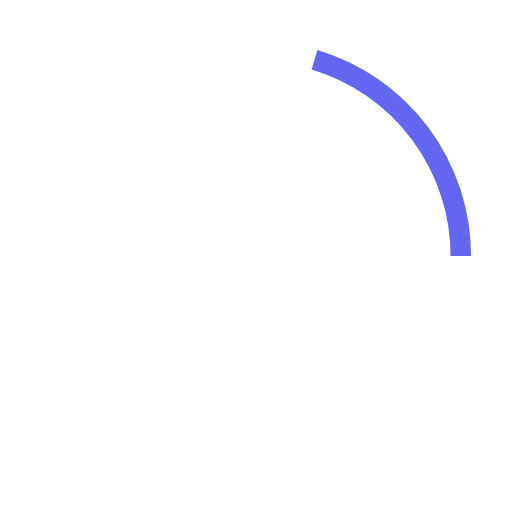
t = 0.00 s
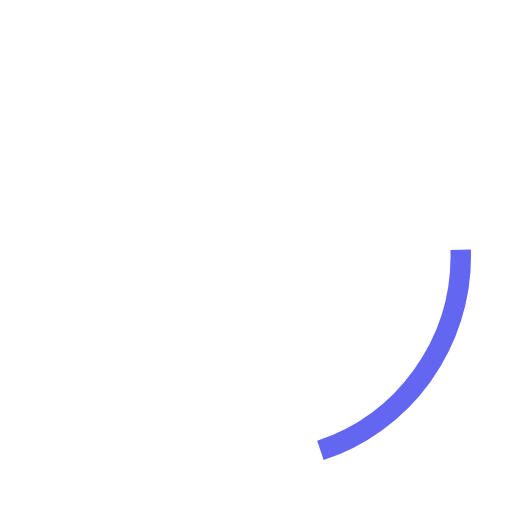
t = 0.25 s
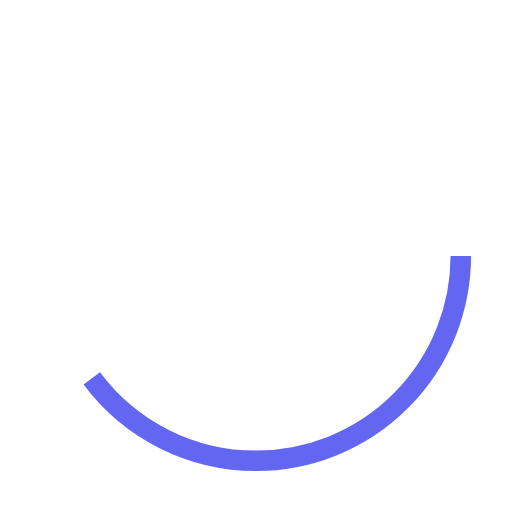
t = 0.50 s
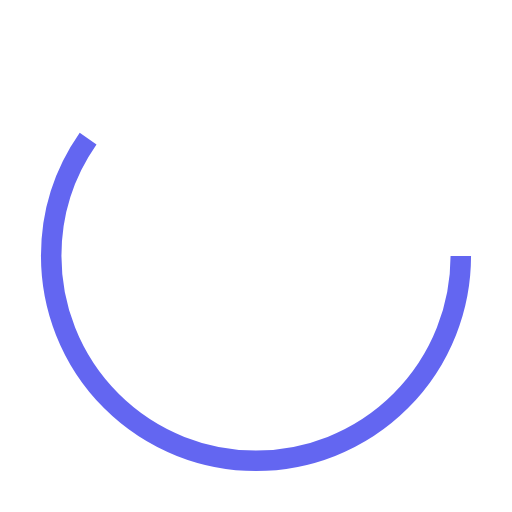
t = 0.75 s

The animated SVG that drew these frames (rendered in a browser with its animation timeline set to each time). Animation: 1 SMIL element (animate=1); one cycle of 1.00 s, repeats indefinitely.

<svg xmlns="http://www.w3.org/2000/svg" viewBox="0 0 100 100">
  <circle cx="50" cy="50" r="40" stroke="#6366f1" stroke-width="4" fill="none" stroke-dasharray="200" stroke-dashoffset="200">
    <animate attributeName="stroke-dashoffset" from="200" to="0" dur="1s" repeatCount="indefinite"/>
  </circle>
</svg>
